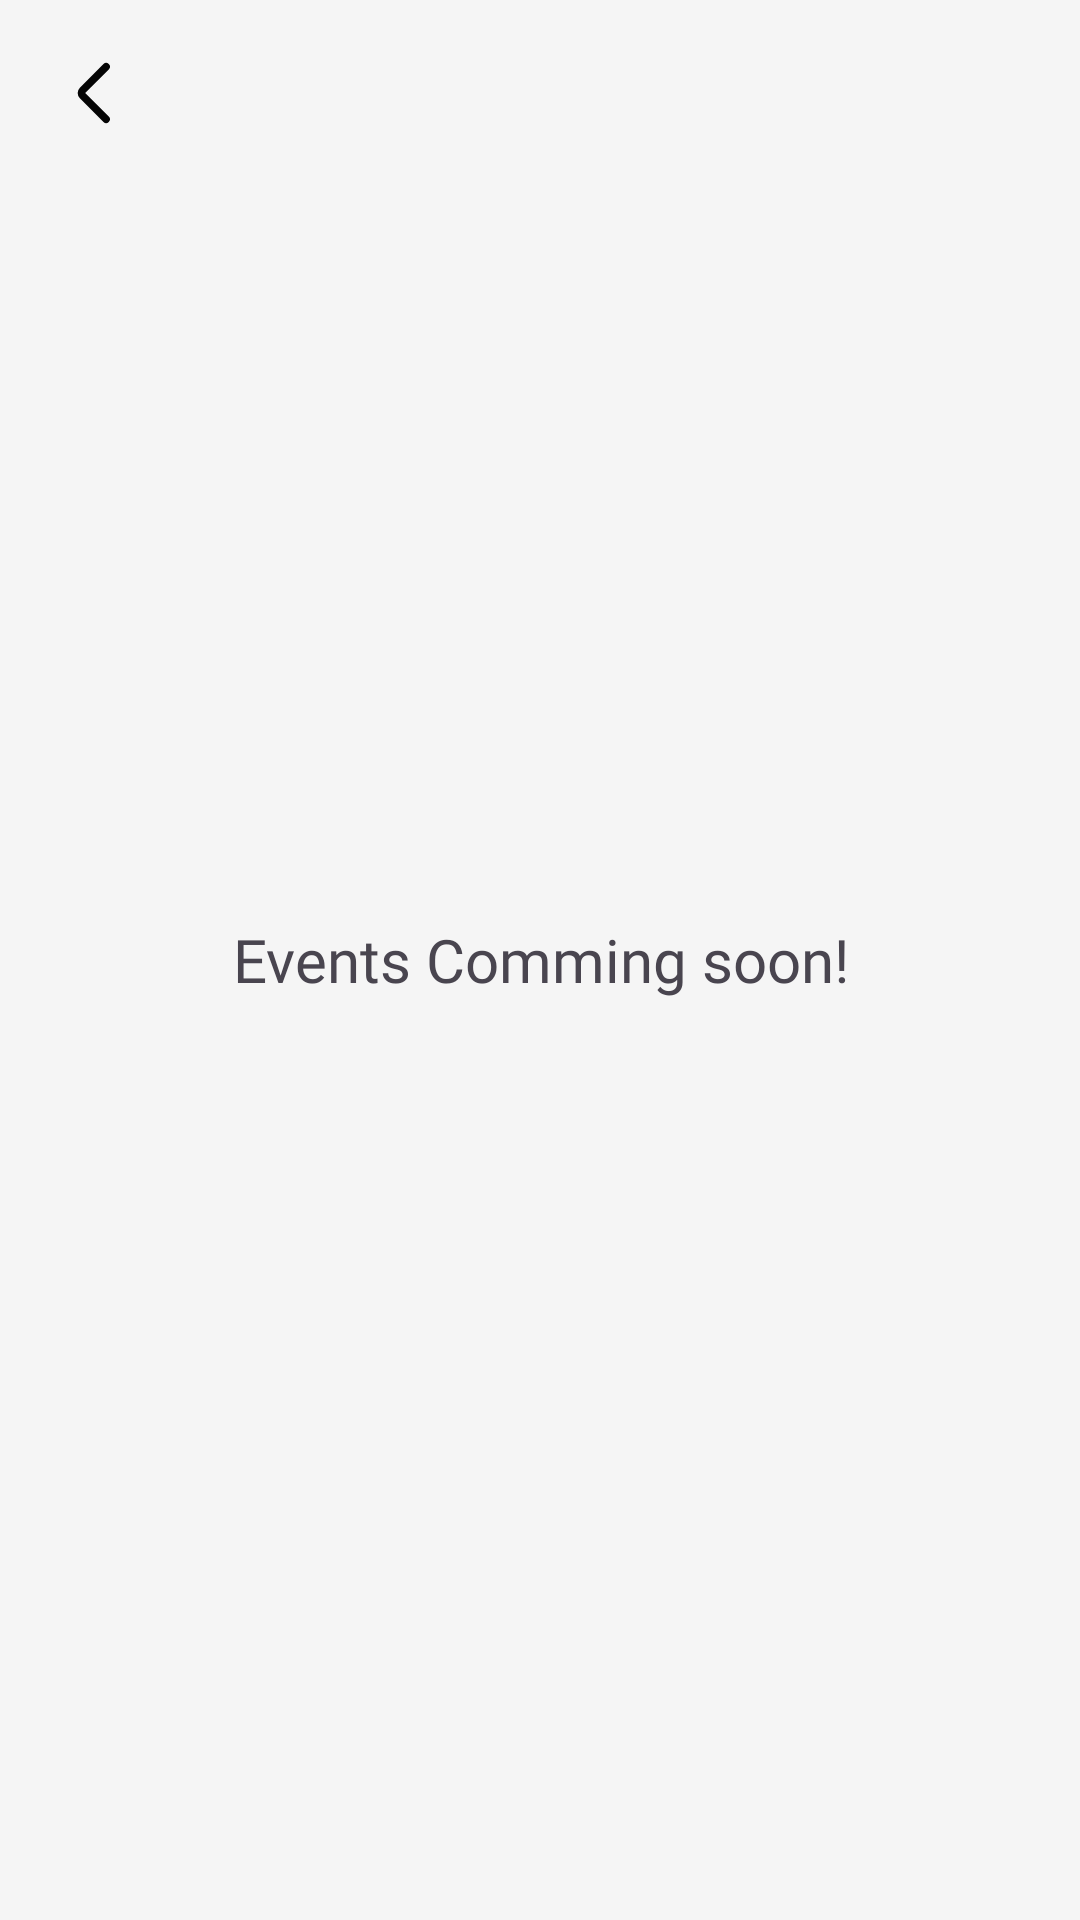

The Android layout XML behind this screen, and the referenced resources:
<!-- AndroidManifest.xml: application theme Theme.TicketFlight -->
<!-- res/layout/fragment_events_booking.xml -->
<?xml version="1.0" encoding="utf-8"?>
<androidx.constraintlayout.widget.ConstraintLayout xmlns:android="http://schemas.android.com/apk/res/android"
    xmlns:app="http://schemas.android.com/apk/res-auto"
    xmlns:tools="http://schemas.android.com/tools"
    android:layout_width="match_parent"
    android:layout_height="match_parent"
    android:background="@color/white_background"
    tools:context="com.example.ticket_flight.CustomFragment.EventsBookingFragment">

    
    <TextView
        android:layout_width="match_parent"
        android:layout_height="match_parent"
        android:fontFamily="@font/poppins_extrabold"
        android:gravity="center"
        android:text="@string/events_fragment"
        android:textSize="20sp" />

    <ImageButton
        android:id="@+id/button_back_events"
        android:layout_width="wrap_content"
        android:layout_height="wrap_content"
        android:layout_marginTop="16dp"
        android:layout_marginStart="16dp"
        android:background="@drawable/button_back"
        app:layout_constraintStart_toStartOf="parent"
        app:layout_constraintTop_toTopOf="parent" />
</androidx.constraintlayout.widget.ConstraintLayout>
<!-- resources referenced by this layout -->
<resources>
  <color name="white_background">#F5F5F5</color>
  <!-- drawable button_back: png bitmap (drawable, 251 bytes) -->
  <string name="events_fragment">Events Comming soon!</string>
  <style name="Theme.TicketFlight" parent="Base.Theme.TicketFlight" />
  <style name="Base.Theme.TicketFlight" parent="Theme.Material3.DayNight.NoActionBar">
          
          
      </style>
</resources>
